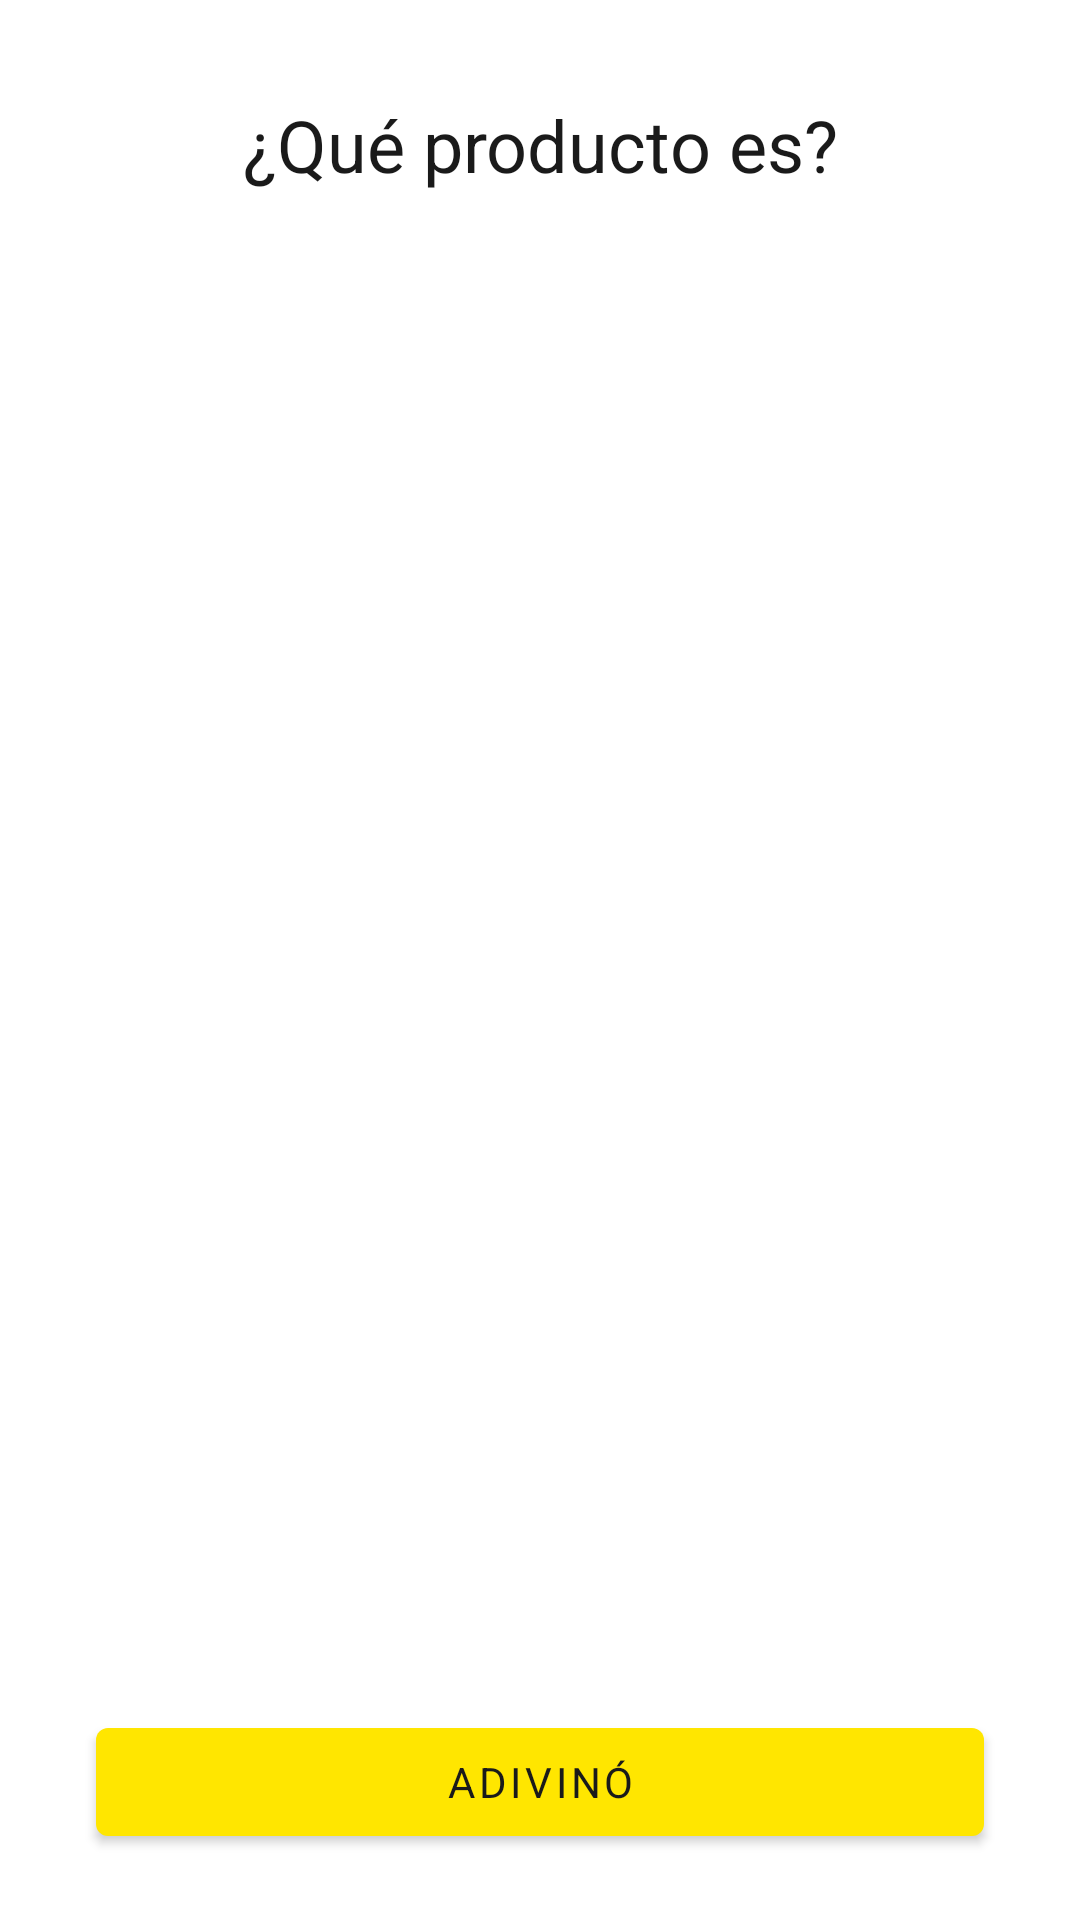

Layout XML and referenced resources for this Android screen:
<!-- AndroidManifest.xml: application theme Theme.DuelosMeli -->
<!-- res/layout/activity_multiplayer_game.xml -->
<?xml version="1.0" encoding="utf-8"?>
<androidx.constraintlayout.widget.ConstraintLayout xmlns:android="http://schemas.android.com/apk/res/android"
    xmlns:app="http://schemas.android.com/apk/res-auto"
    xmlns:tools="http://schemas.android.com/tools"
    android:layout_width="match_parent"
    android:layout_height="match_parent"
    tools:context=".ui.multiplayerActivities.view.MultiplayerGameActivity">

    <androidx.core.widget.NestedScrollView
        android:layout_width="match_parent"
        android:layout_height="match_parent"
        android:fillViewport="true"
        tools:layout_editor_absoluteX="0dp"
        tools:layout_editor_absoluteY="0dp">

        <androidx.constraintlayout.widget.ConstraintLayout
            android:layout_width="match_parent"
            android:layout_height="match_parent"
            android:paddingBottom="20dp">


    <Button
        android:id="@+id/btnGuessed"
        android:layout_width="0dp"
        android:layout_height="wrap_content"
        android:layout_marginStart="32dp"
        android:layout_marginEnd="32dp"
        android:text="@string/adivino"
        app:layout_constraintBottom_toBottomOf="parent"
        app:layout_constraintEnd_toEndOf="parent"
        app:layout_constraintHorizontal_bias="0.0"
        app:layout_constraintStart_toStartOf="parent"
        app:layout_constraintTop_toBottomOf="@+id/tvProductName" />

    <TextView
        android:id="@+id/tvQuestion"
        android:layout_width="228dp"
        android:layout_height="35dp"
        android:layout_marginTop="32dp"
        android:text="@string/que_es"
        android:textAlignment="center"
        android:textSize="24sp"
        app:layout_constraintEnd_toEndOf="parent"
        app:layout_constraintStart_toStartOf="parent"
        app:layout_constraintTop_toTopOf="parent" />

    <TextView
        android:id="@+id/tvTime"
        android:layout_width="wrap_content"
        android:layout_height="wrap_content"
        android:layout_marginTop="24dp"
        android:textSize="34sp"
        app:layout_constraintEnd_toEndOf="parent"
        app:layout_constraintHorizontal_bias="0.498"
        app:layout_constraintStart_toStartOf="parent"
        app:layout_constraintTop_toBottomOf="@+id/tvQuestion"
        tools:text="2:00" />


            <ImageView
                android:id="@+id/ivProductPicture"
                android:layout_width="0dp"
                android:layout_height="351dp"
                android:layout_marginTop="24dp"
                app:layout_constraintEnd_toEndOf="parent"
                app:layout_constraintHorizontal_bias="0.0"
                app:layout_constraintStart_toStartOf="parent"
                app:layout_constraintTop_toBottomOf="@+id/tvTime"
                tools:ignore="ContentDescription"
                tools:srcCompat="@tools:sample/backgrounds/scenic[1]" />

    <TextView
        android:id="@+id/tvProductName"
        android:layout_width="271dp"
        android:layout_height="wrap_content"
        android:layout_marginHorizontal="20dp"
        android:layout_marginTop="24dp"
        android:textAlignment="center"
        android:textSize="24sp"
        app:layout_constraintEnd_toEndOf="@+id/ivProductPicture"
        app:layout_constraintStart_toStartOf="@+id/ivProductPicture"
        app:layout_constraintTop_toBottomOf="@+id/ivProductPicture"
        tools:text="Aca va el nombre del producto" />
        </androidx.constraintlayout.widget.ConstraintLayout>

    </androidx.core.widget.NestedScrollView>


</androidx.constraintlayout.widget.ConstraintLayout>
<!-- resources referenced by this layout -->
<resources>
  <string name="adivino">Adivinó</string>
  <string name="que_es">¿Qué producto es?</string>
  <style name="Theme.DuelosMeli" parent="Theme.MaterialComponents.DayNight.NoActionBar">
          
          <item name="fontFamily">@font/proxima_nova</item>
          <item name="colorPrimary">@color/yellow</item>
          <item name="colorPrimaryVariant">@color/yellow</item>
          <item name="colorOnPrimary">@color/black</item>
          
          <item name="colorSecondary">@color/blue1</item>
          <item name="colorSecondaryVariant">@color/blue0</item>
          <item name="colorOnSecondary">@color/black</item>
          
          <item name="android:statusBarColor">@color/yellow</item>
          <item name="android:windowLightStatusBar">@color/black</item>
          
          <item name="colorAccent">@color/blue1</item>
          <item name="colorError">@color/red1</item>
          <item name="android:textColor">@color/black</item>
      </style>
  <color name="yellow">#FFE600</color>
  <color name="black">#1A1A1A</color>
  <color name="blue1">#3483FA</color>
  <color name="blue0">#664189E6</color>
  <color name="red1">#F23D4F</color>
</resources>
